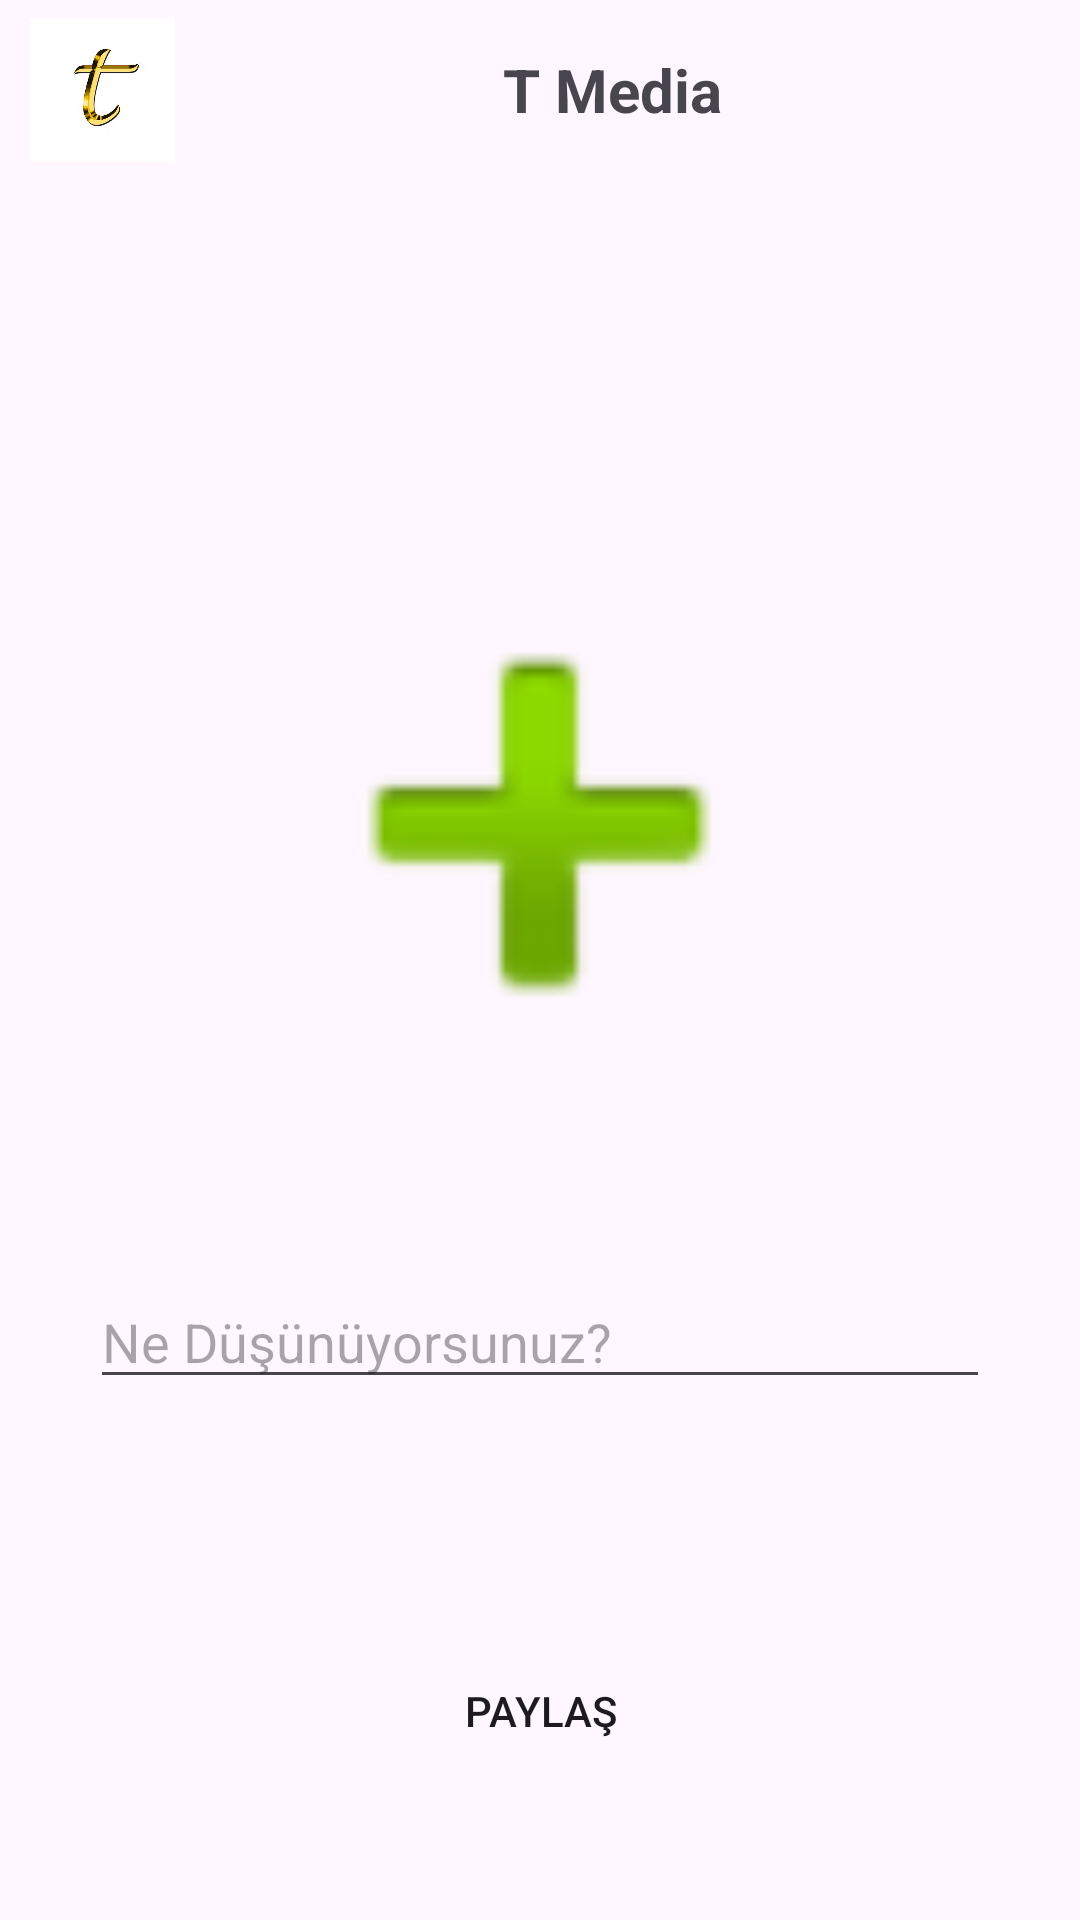

Android layout source for this screen:
<!-- AndroidManifest.xml: application theme Theme.T_Media -->
<!-- res/layout/fragment_yukleme.xml -->
<?xml version="1.0" encoding="utf-8"?>
<androidx.constraintlayout.widget.ConstraintLayout xmlns:android="http://schemas.android.com/apk/res/android"
    xmlns:tools="http://schemas.android.com/tools"
    android:layout_width="match_parent"
    android:layout_height="match_parent"
    xmlns:app="http://schemas.android.com/apk/res-auto"
    tools:context=".view.YuklemeFragment">

    <LinearLayout
        android:id="@+id/linearLayout"
        android:layout_width="match_parent"
        android:layout_height="50dp"
        android:layout_marginStart="10dp"
        android:layout_marginTop="5dp"
        android:layout_marginEnd="10dp"
        android:orientation="horizontal"
        app:layout_constraintEnd_toEndOf="parent"
        app:layout_constraintStart_toStartOf="parent"
        app:layout_constraintTop_toTopOf="parent">

        <ImageView
            android:id="@+id/imageView5"
            android:layout_width="0dp"
            android:layout_height="50dp"
            android:layout_weight="1"
            android:src="@drawable/tt" />

        <TextView
            android:id="@+id/textView4"
            android:layout_width="0dp"
            android:layout_height="wrap_content"
            android:layout_gravity="center"
            android:layout_weight="6"
            android:text="T Media"
            android:textAlignment="center"
            android:textSize="20sp"
            android:textStyle="bold" />

    </LinearLayout>

    <EditText
        android:id="@+id/yorumYazEditText"
        android:layout_width="0dp"
        android:layout_height="wrap_content"
        android:layout_marginStart="30dp"
        android:layout_marginTop="50dp"
        android:layout_marginEnd="30dp"
        android:ems="10"
        android:gravity="start|top"
        android:hint="Ne Düşünüyorsunuz?"
        android:inputType="textMultiLine"
        app:layout_constraintEnd_toEndOf="parent"
        app:layout_constraintHorizontal_bias="0.0"
        app:layout_constraintStart_toStartOf="parent"
        app:layout_constraintTop_toBottomOf="@+id/fotografSecImageView" />

    <ImageView
        android:id="@+id/fotografSecImageView"
        android:layout_width="300dp"
        android:layout_height="200dp"
        android:layout_marginTop="120dp"
        android:src="@android:drawable/ic_input_add"
        app:layout_constraintEnd_toEndOf="parent"
        app:layout_constraintHorizontal_bias="0.497"
        app:layout_constraintStart_toStartOf="parent"
        app:layout_constraintTop_toBottomOf="@+id/linearLayout" />

    <Button
        android:id="@+id/paylasButton"
        android:layout_width="wrap_content"
        android:layout_height="wrap_content"
        android:layout_marginTop="80dp"
        android:text="Paylaş"
        android:background="@drawable/button_background"
        app:layout_constraintEnd_toEndOf="parent"
        app:layout_constraintStart_toStartOf="parent"
        app:layout_constraintTop_toBottomOf="@+id/yorumYazEditText" />


</androidx.constraintlayout.widget.ConstraintLayout>
<!-- resources referenced by this layout -->
<resources>
  <!-- drawable button_background (drawable) -->
  <?xml version="1.0" encoding="utf-8"?>
  <shape xmlns:android="http://schemas.android.com/apk/res/android">
      <corners android:radius="0dp" /> 
  </shape>
  <!-- drawable tt: jpg bitmap (drawable, 16844 bytes) -->
  <style name="Theme.T_Media" parent="Base.Theme.T_Media" />
  <style name="Base.Theme.T_Media" parent="Theme.Material3.DayNight.NoActionBar">
          
          
      </style>
</resources>
